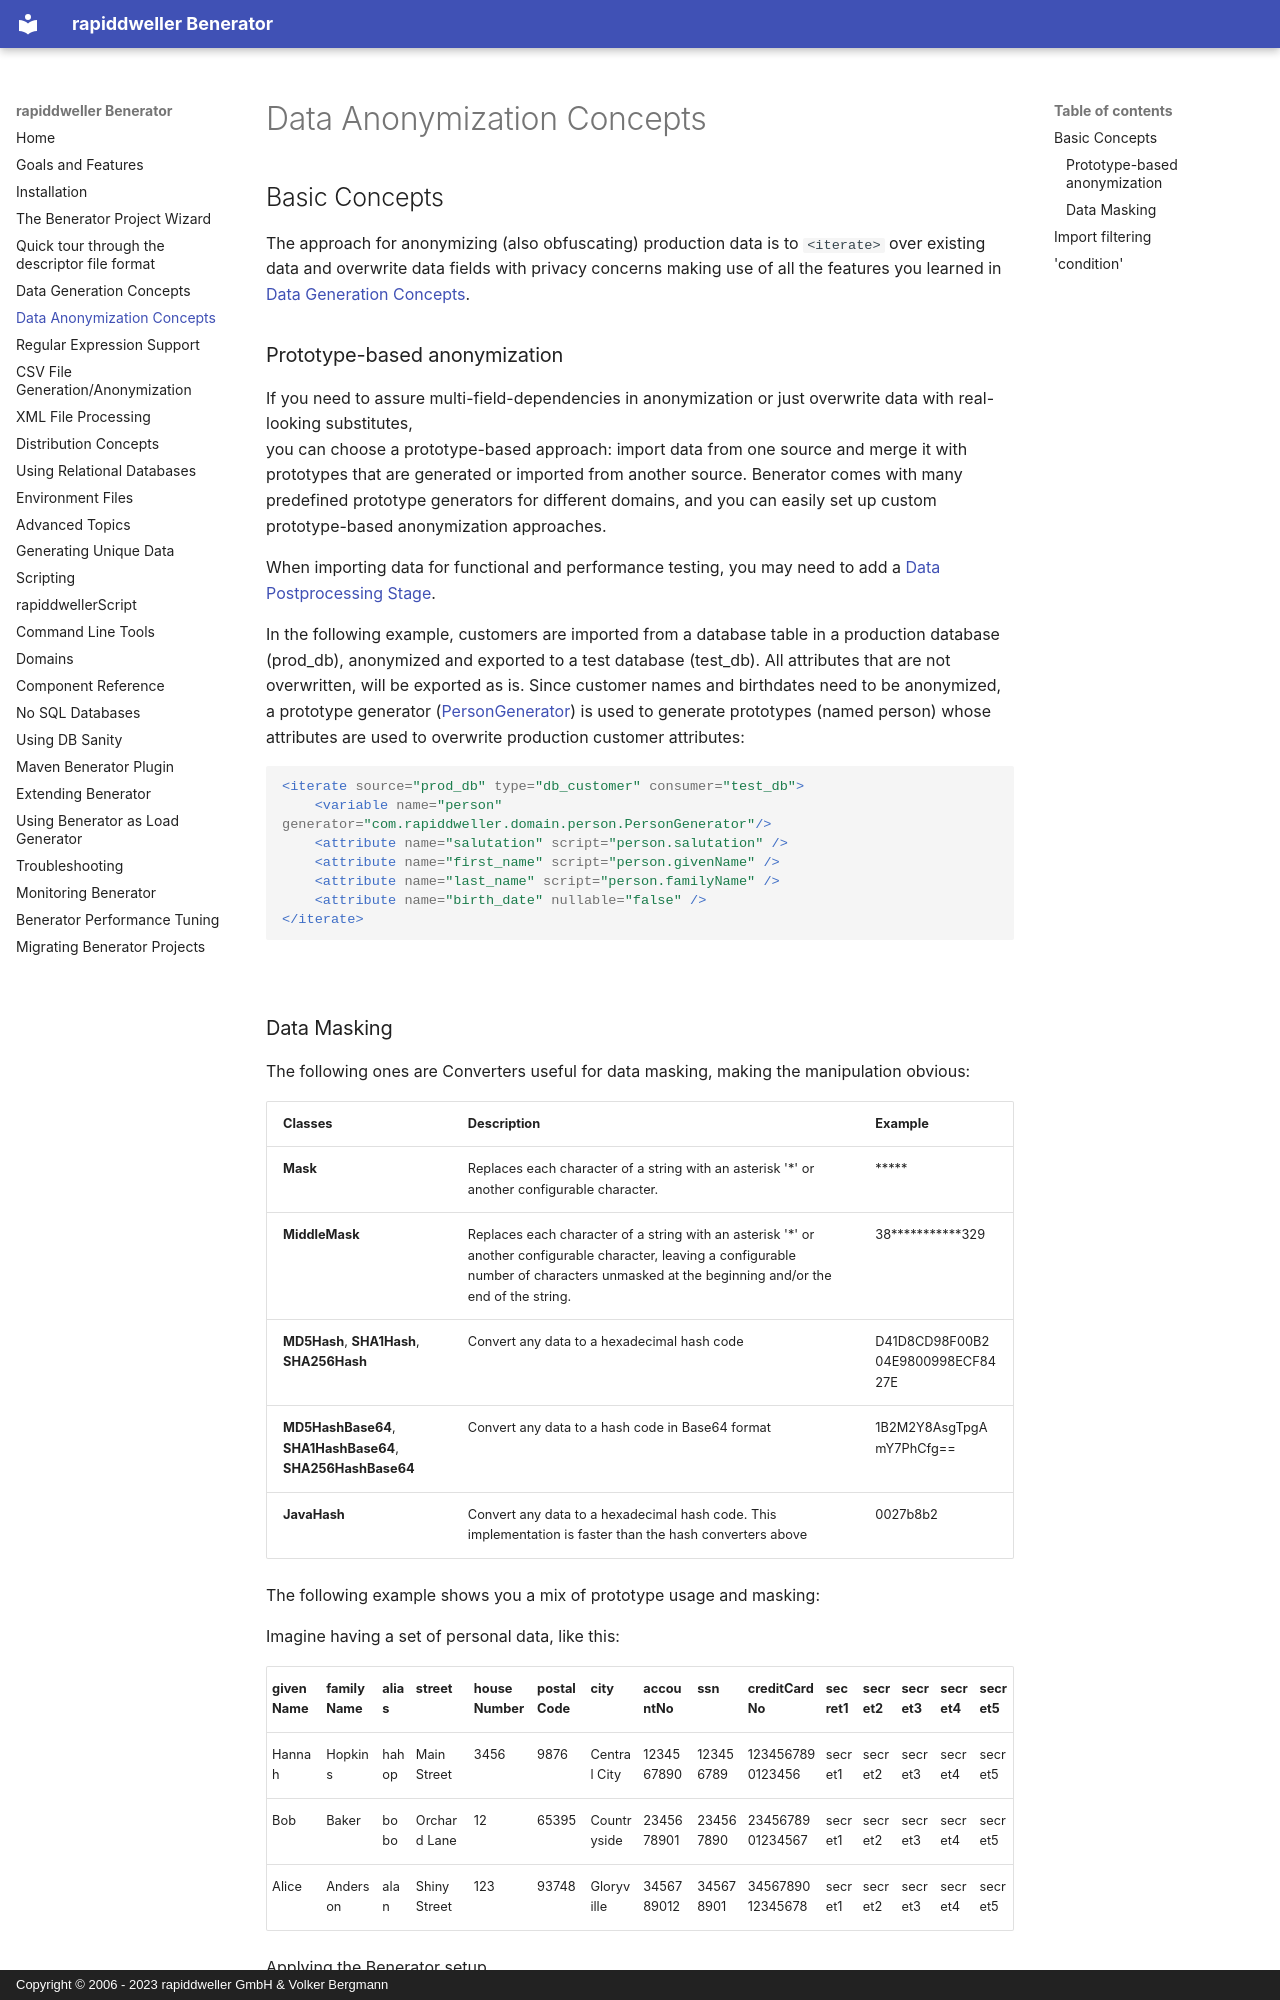

repository: rapiddweller/rapiddweller-benerator-ce · page: data_anonymization_concepts.html · generator: mkdocs · copyright: Copyright © 2006 - 2023 rapiddweller GmbH & Volker Bergmann

# Data Anonymization Concepts

## Basic Concepts

The approach for anonymizing (also obfuscating) production data is to `<iterate>` over existing data and
overwrite data fields with privacy concerns making use of all the features you learned
in [Data Generation Concepts](data_generation_concepts.md).

### Prototype-based anonymization

If you need to assure multi-field-dependencies in anonymization or just overwrite data with real-looking substitutes,  
you can choose a prototype-based approach: import data from one source and merge it with
prototypes that are generated or imported from another source. Benerator comes with many predefined
prototype generators for different domains, and you can easily set up custom prototype-based anonymization approaches.

When importing data for functional and performance testing, you may need to add
a [Data Postprocessing Stage](data_generation_concepts.md#data-postprocessing-stage).

In the following example, customers are imported from a database table in a production database (prod_db),
anonymized and exported to a test database (test_db). All attributes that are not overwritten, will be exported as is.
Since customer names and birthdates need to be anonymized, a prototype generator
([PersonGenerator](domains.md#persongenerator)) is used to generate prototypes (named person)
whose attributes are used to overwrite production customer attributes:

```xml
<iterate source="prod_db" type="db_customer" consumer="test_db">
    <variable name="person" generator="com.rapiddweller.domain.person.PersonGenerator"/>
    <attribute name="salutation" script="person.salutation" />
    <attribute name="first_name" script="person.givenName" />
    <attribute name="last_name" script="person.familyName" />
    <attribute name="birth_date" nullable="false" />
</iterate>
```

![](assets/grafik14.png)
